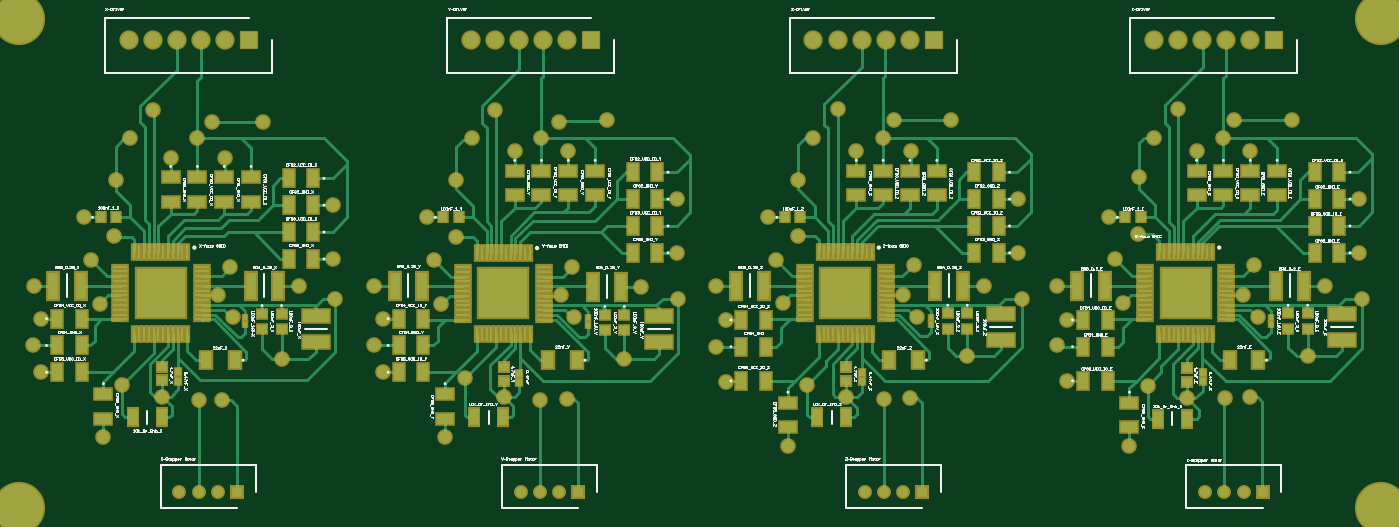
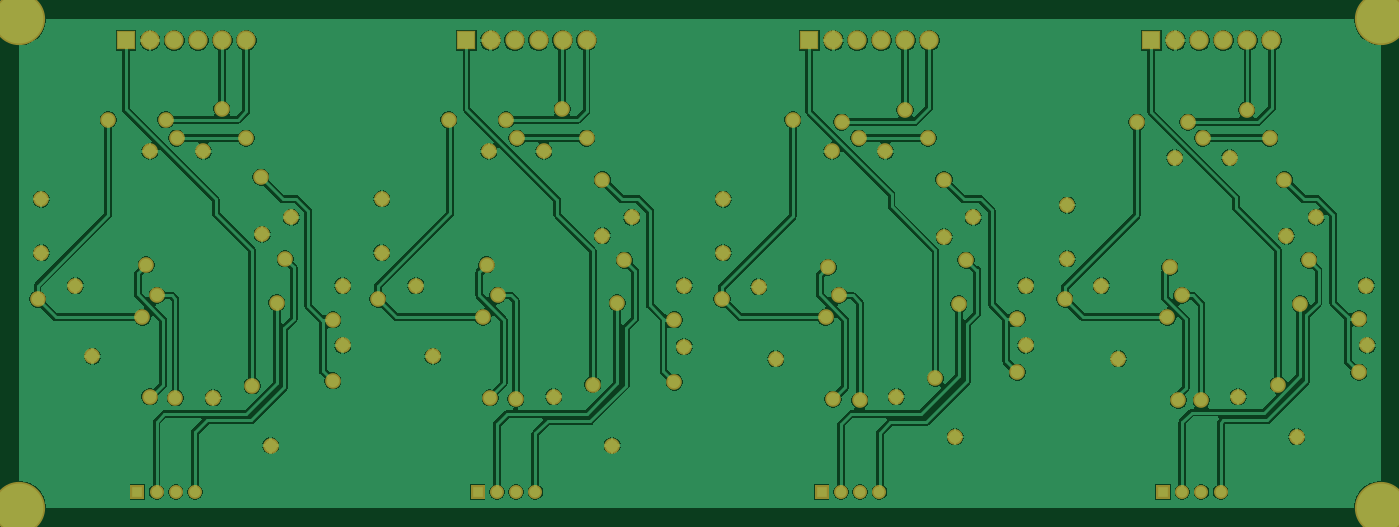
Circuit board: 7 layer files. Board 141.7 x 50.9 mm.
- drill: Axis Driver PCB.DRL (2472 bytes)
- bottom_copper: Axis Driver PCB.GBL (98378 bytes)
- bottom_mask: Axis Driver PCB.GBS (4281 bytes)
- top_copper: Axis Driver PCB.GTL (36759 bytes)
- top_silk: Axis Driver PCB.GTO (115576 bytes)
- top_mask: Axis Driver PCB.GTS (12692 bytes)
- drill: Status Report_NC_DRILL.Txt (402 bytes)

=== drill: Axis Driver PCB.DRL (2472 bytes, source withheld) ===
=== bottom_copper: Axis Driver PCB.GBL (98378 bytes, source omitted) ===
=== bottom_mask: Axis Driver PCB.GBS ===
G04*
G04 #@! TF.GenerationSoftware,Altium Limited,Altium Designer,22.10.1 (41)*
G04*
G04 Layer_Color=16711935*
%FSLAX44Y44*%
%MOMM*%
G71*
G04*
G04 #@! TF.SameCoordinates,E6263BE7-1458-4C56-9D4E-A9492F5360D3*
G04*
G04*
G04 #@! TF.FilePolarity,Negative*
G04*
G01*
G75*
%ADD28C,2.0056*%
%ADD29R,2.0056X2.0056*%
%ADD30C,1.4556*%
%ADD31R,1.4556X1.4556*%
%ADD32C,1.6256*%
%ADD33C,5.4356*%
D28*
X1447800Y1189990D02*
D03*
X1472800D02*
D03*
X1497800D02*
D03*
X1522800D02*
D03*
X1547800D02*
D03*
X1093470D02*
D03*
X1118470D02*
D03*
X1143470D02*
D03*
X1168470D02*
D03*
X1193470D02*
D03*
X736600D02*
D03*
X761600D02*
D03*
X786600D02*
D03*
X811600D02*
D03*
X836600D02*
D03*
X380530D02*
D03*
X405530D02*
D03*
X430530D02*
D03*
X455530D02*
D03*
X480530D02*
D03*
D29*
X1572800D02*
D03*
X1218470D02*
D03*
X861600D02*
D03*
X505530D02*
D03*
D30*
X1501140Y720090D02*
D03*
X1521140D02*
D03*
X1541140D02*
D03*
X1146810D02*
D03*
X1166810D02*
D03*
X1186810D02*
D03*
X788670D02*
D03*
X808670D02*
D03*
X828670D02*
D03*
X433390D02*
D03*
X453390D02*
D03*
X473390D02*
D03*
D31*
X1561140D02*
D03*
X1206810D02*
D03*
X848670D02*
D03*
X493390D02*
D03*
D32*
X1046480Y1005840D02*
D03*
X281940Y934720D02*
D03*
X1548130Y819150D02*
D03*
X1551940Y956310D02*
D03*
X1521460Y817880D02*
D03*
X1540510Y924560D02*
D03*
X1407160Y962660D02*
D03*
X1416050Y916940D02*
D03*
X1661007Y968872D02*
D03*
X1661160Y1024890D02*
D03*
X1548130Y1074420D02*
D03*
X1492250D02*
D03*
X1400810Y1005840D02*
D03*
X1422400Y768350D02*
D03*
X1347470Y872490D02*
D03*
X1531620Y1107440D02*
D03*
X1591310D02*
D03*
X1357630Y899160D02*
D03*
Y835660D02*
D03*
X1432560Y1047750D02*
D03*
X1447800Y1088390D02*
D03*
X1520190D02*
D03*
X1473200Y1118870D02*
D03*
X1431290Y988060D02*
D03*
X1441450Y830580D02*
D03*
X1482090Y817880D02*
D03*
X1664970Y920750D02*
D03*
X1607820Y861060D02*
D03*
X1555750Y901700D02*
D03*
X1347470Y934720D02*
D03*
X1625600D02*
D03*
X488950Y901700D02*
D03*
X844550D02*
D03*
X1201420D02*
D03*
X473710Y924560D02*
D03*
X830580D02*
D03*
X1186180D02*
D03*
X1195070Y1074420D02*
D03*
X481330Y1068070D02*
D03*
X838200Y1074420D02*
D03*
X350520Y915670D02*
D03*
X1087120Y831850D02*
D03*
X1193800Y817880D02*
D03*
X1197610Y956310D02*
D03*
X1167130Y816610D02*
D03*
X1054100Y961390D02*
D03*
X1061720Y916940D02*
D03*
X1066800Y768350D02*
D03*
X1076960Y1045210D02*
D03*
X1093470Y1088390D02*
D03*
X737870D02*
D03*
X1165860D02*
D03*
X1118941Y1118799D02*
D03*
X1177290Y1107440D02*
D03*
X1236980D02*
D03*
X878840D02*
D03*
X520700Y1104900D02*
D03*
X1002030Y834390D02*
D03*
Y899160D02*
D03*
X991870Y871220D02*
D03*
X1306830Y969010D02*
D03*
X1306509Y1025013D02*
D03*
X1137920Y1074420D02*
D03*
X1076960Y986790D02*
D03*
X1127760Y819150D02*
D03*
X1310640Y920750D02*
D03*
X1253490Y861060D02*
D03*
X991870Y934720D02*
D03*
X1271270D02*
D03*
X914400Y933450D02*
D03*
X836930Y816610D02*
D03*
X808990Y815340D02*
D03*
X842010Y953770D02*
D03*
X730250Y838200D02*
D03*
X721170Y985520D02*
D03*
X373380Y831850D02*
D03*
X364915Y986267D02*
D03*
X698500Y961390D02*
D03*
X706120Y915670D02*
D03*
X828040Y1104900D02*
D03*
X762000Y1117600D02*
D03*
X721360Y1045210D02*
D03*
X810260Y1088390D02*
D03*
X951230Y1024890D02*
D03*
Y969010D02*
D03*
X782320Y1074420D02*
D03*
X645160Y844550D02*
D03*
Y900430D02*
D03*
X636270Y872490D02*
D03*
Y934720D02*
D03*
X690880Y1005840D02*
D03*
X367030Y1045210D02*
D03*
X289560Y844550D02*
D03*
Y900430D02*
D03*
X709930Y777240D02*
D03*
X952500Y920750D02*
D03*
X896620Y858520D02*
D03*
X770890Y819150D02*
D03*
X486410Y953770D02*
D03*
X477520Y815340D02*
D03*
X453390D02*
D03*
X341630Y961390D02*
D03*
X557530Y934720D02*
D03*
X406400Y1117600D02*
D03*
X334010Y1005840D02*
D03*
X280670Y872490D02*
D03*
X354330Y777240D02*
D03*
X467360Y1104900D02*
D03*
X595630Y920750D02*
D03*
X593090Y962660D02*
D03*
X452120Y1088390D02*
D03*
X382270D02*
D03*
X424180Y1068070D02*
D03*
X593090Y1018540D02*
D03*
X415290Y819150D02*
D03*
X539750Y858520D02*
D03*
D33*
X1684020Y703580D02*
D03*
Y1212850D02*
D03*
X266700D02*
D03*
Y703580D02*
D03*
M02*

=== top_copper: Axis Driver PCB.GTL (36759 bytes, source omitted) ===
=== top_silk: Axis Driver PCB.GTO (115576 bytes, source omitted) ===
=== top_mask: Axis Driver PCB.GTS (12692 bytes, source omitted) ===
=== drill: Status Report_NC_DRILL.Txt (402 bytes, source withheld) ===
